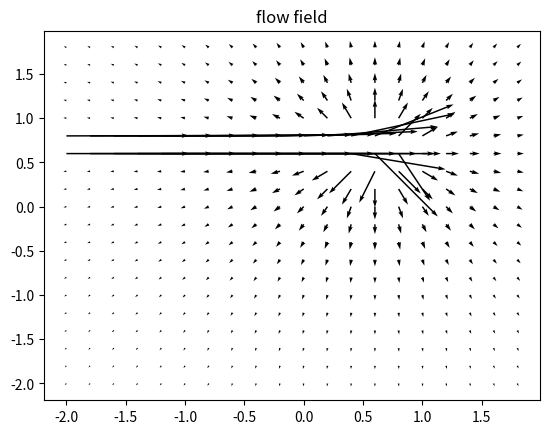

Source code (Python):
import numpy as np
import matplotlib.pyplot as plot

domainWidth = 2;

xMin = -domainWidth
xMax = domainWidth
zMin = -domainWidth
zMax = domainWidth

dx = dz = 0.2

# Create axis' using domain at the defined resolution
xAxis = np.arange( xMin, xMax, dx )
zAxis = np.arange( zMin, zMax, dz )

# We take our 2 axis and then create a grid
x,z = np.meshgrid( xAxis, zAxis )
 

def getVelocitys( streamFunction ):
	dXpsi,dZpsi = np.gradient( streamFunction );
	
	u = dXpsi/dz
	w = -dZpsi/dx
	
	return [u,w]

def getPressureCFs( u,w,Uref ):
	return 1-((u**2 + w**2) / (Uref**2))

# Here is the linear stream function we defined above
def sourceSF( x0,z0, x,z, flowRate ): 
    return (flowRate/(2*np.pi)) * np.arctan2( (z-z0), (x-x0) )

# By changning alpha and speed you can change the resulting velocitys
streamFunction = sourceSF( 0.6,0.6, x,z, 5 );

# We can then get the velocitys from the scalar values of the stream function
u,w = getVelocitys( streamFunction )

plot.figure(69)
plot.title("flow field")
plot.quiver( x, z, u, w )

plot.show()
